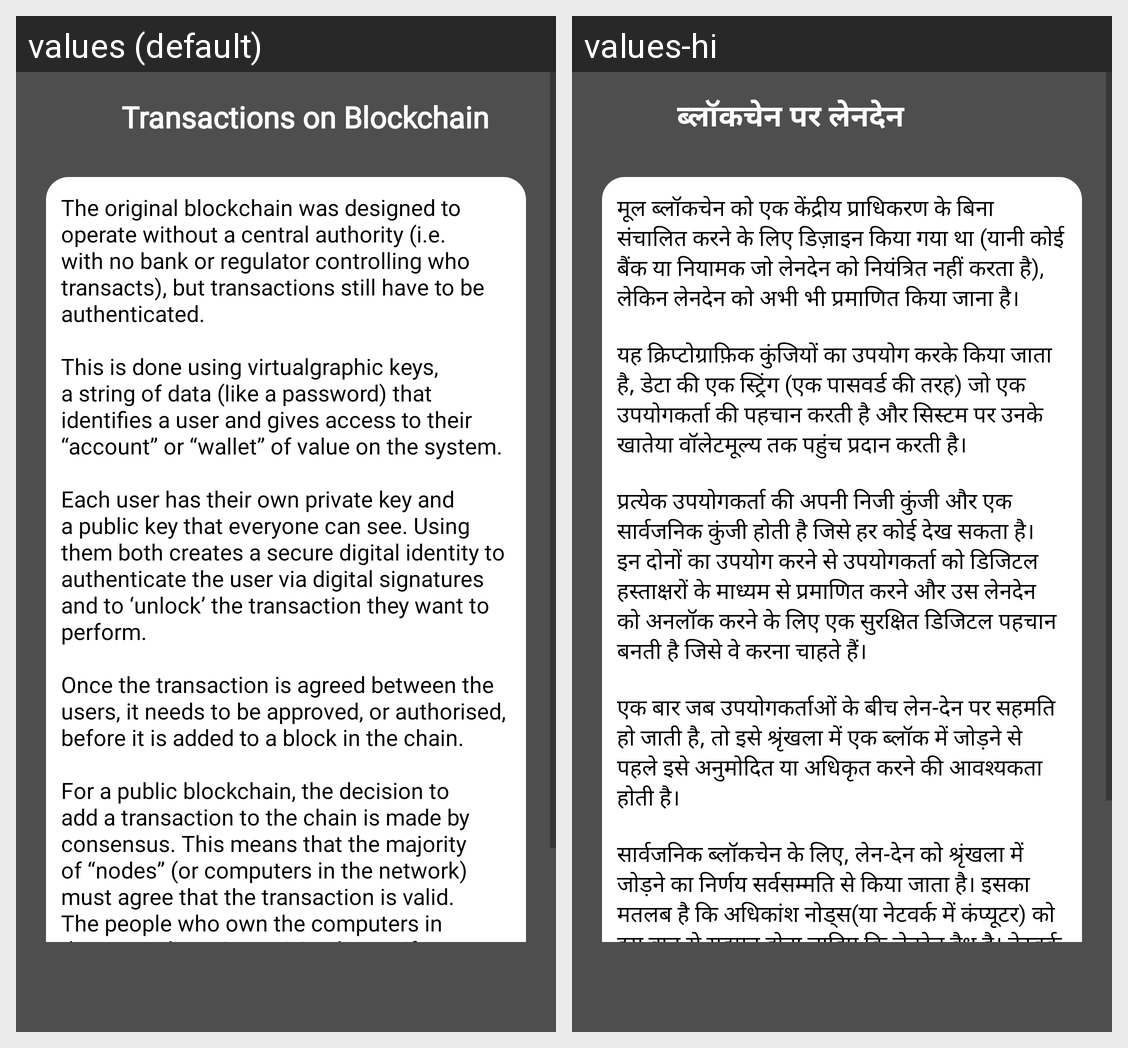

The same Android screen rendered under two of its app's locales, left to right. List the strings drawn on it with the default value and each locale's translation.
Android screen res/layout/activity_transaction.xml rendered under 2 locales, left to right: values (default), values-hi. Device: Nexus 5 (rendered at 1080×1920; each locale shown at half size, 540×960, under a caption strip naming it); theme Theme.Crypto.
Strings drawn on this screen, with the default value and each locale's value (text and hints the layout hard-codes, and strings that could not be matched under every locale, appear in the picture but are not listed):

transaction
  values: Transactions on Blockchain
  values-hi: ब्लॉकचेन पर लेनदेन

str13
  values: The original blockchain was designed to operate without a central authority (i.e. with no bank or regulator controlling who transacts), but transactions still have to be authenticated. 
      
      This is done using virtualgraphic keys, a string of data (like a password) that identifies a user and gives access to their “account” or “wallet” of value on the system. 
      
      Each user has their own private key and …[clipped]
  values-hi: मूल ब्लॉकचेन को एक केंद्रीय प्राधिकरण के बिना संचालित करने के लिए डिज़ाइन किया गया था (यानी कोई बैंक या नियामक जो लेनदेन को नियंत्रित नहीं करता है), लेकिन लेनदेन को अभी भी प्रमाणित किया जाना है। 
      
      यह क्रिप्टोग्राफ़िक कुंजियों का उपयोग करके किया जाता है, डेटा की एक स्ट्रिंग (एक पासवर्ड की तरह) जो एक उपयोगकर्ता की पहचान करती है और सिस्टम पर उनके खातेया वॉलेटमूल्य तक पहुंच प्रदान करती है। 
      
      प्रत्येक …[clipped]
